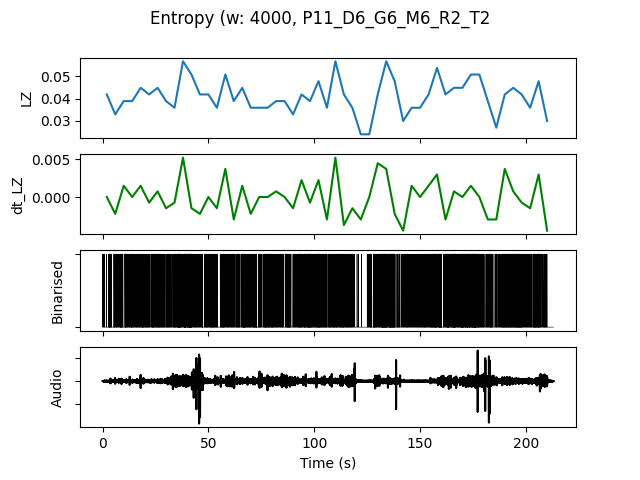

The data file committed next to this chart (first rows):
, t0, LZ, dt_LZ, IOI, nCounts
0.0, 0.0, 0.04188, 0.0, 1143, 14
4.0, 4.0, 0.03291, -0.002244, 1231, 13
8.0, 8.0, 0.03889, 0.001496, 842.1, 19
12.0, 12.0, 0.03889, 0.0, 1000, 16
16.0, 16.0, 0.04487, 0.001496, 941.2, 17
20.0, 20.0, 0.04188, -0.0007479, 941.2, 17
24.0, 24.0, 0.04487, 0.0007479, 888.9, 18
28.0, 28.0, 0.03889, -0.001496, 941.2, 17
32.0, 32.0, 0.0359, -0.0007479, 888.9, 18
36.0, 36.0, 0.05684, 0.005235, 640.0, 25
40.0, 40.0, 0.05085, -0.001496, 666.7, 24
44.0, 44.0, 0.04188, -0.002244, 1143, 14
48.0, 48.0, 0.04188, 0.0, 941.2, 17
52.0, 52.0, 0.0359, -0.001496, 1143, 14
56.0, 56.0, 0.05085, 0.003739, 941.2, 17
60.0, 60.0, 0.03889, -0.002991, 1067, 15
64.0, 64.0, 0.04487, 0.001496, 800.0, 20
68.0, 68.0, 0.0359, -0.002244, 941.2, 17
72.0, 72.0, 0.0359, 0.0, 1067, 15
76.0, 76.0, 0.0359, 0.0, 842.1, 19
80.0, 80.0, 0.03889, 0.0007479, 1067, 15
84.0, 84.0, 0.03889, 0.0, 1000, 16
88.0, 88.0, 0.03291, -0.001496, 1231, 13
92.0, 92.0, 0.04188, 0.002244, 800.0, 20
96.0, 96.0, 0.03889, -0.0007479, 761.9, 21
100.0, 100.0, 0.04786, 0.002244, 727.3, 22
104.0, 104.0, 0.0359, -0.002991, 1000, 16
108.0, 108.0, 0.05684, 0.005235, 842.1, 19
112.0, 112.0, 0.04188, -0.003739, 842.1, 19
116.0, 116.0, 0.0359, -0.001496, 1455, 11
120.0, 120.0, 0.02393, -0.002991, 5333, 3
124.0, 124.0, 0.02393, 0.0, 1600, 10
128.0, 128.0, 0.04188, 0.004487, 842.1, 19
132.0, 132.0, 0.05684, 0.003739, 533.3, 30
136.0, 136.0, 0.04786, -0.002244, 727.3, 22
140.0, 140.0, 0.02991, -0.004487, 1231, 13
144.0, 144.0, 0.0359, 0.001496, 1455, 11
148.0, 148.0, 0.0359, 0.0, 1143, 14
152.0, 152.0, 0.04188, 0.001496, 888.9, 18
156.0, 156.0, 0.05385, 0.002991, 615.4, 26
160.0, 160.0, 0.04188, -0.002991, 842.1, 19
164.0, 164.0, 0.04487, 0.0007479, 666.7, 24
168.0, 168.0, 0.04487, 0.0, 640.0, 25
172.0, 172.0, 0.05085, 0.001496, 571.4, 28
176.0, 176.0, 0.05085, 0.0, 695.7, 23
180.0, 180.0, 0.03889, -0.002991, 1000, 16
184.0, 184.0, 0.02692, -0.002991, 1600, 10
188.0, 188.0, 0.04188, 0.003739, 727.3, 22
192.0, 192.0, 0.04487, 0.0007479, 727.3, 22
196.0, 196.0, 0.04188, -0.0007479, 761.9, 21
200.0, 200.0, 0.0359, -0.001496, 1067, 15
204.0, 204.0, 0.04786, 0.002991, 761.9, 21
208.0, 208.0, 0.02991, -0.004487, 2000, 8
